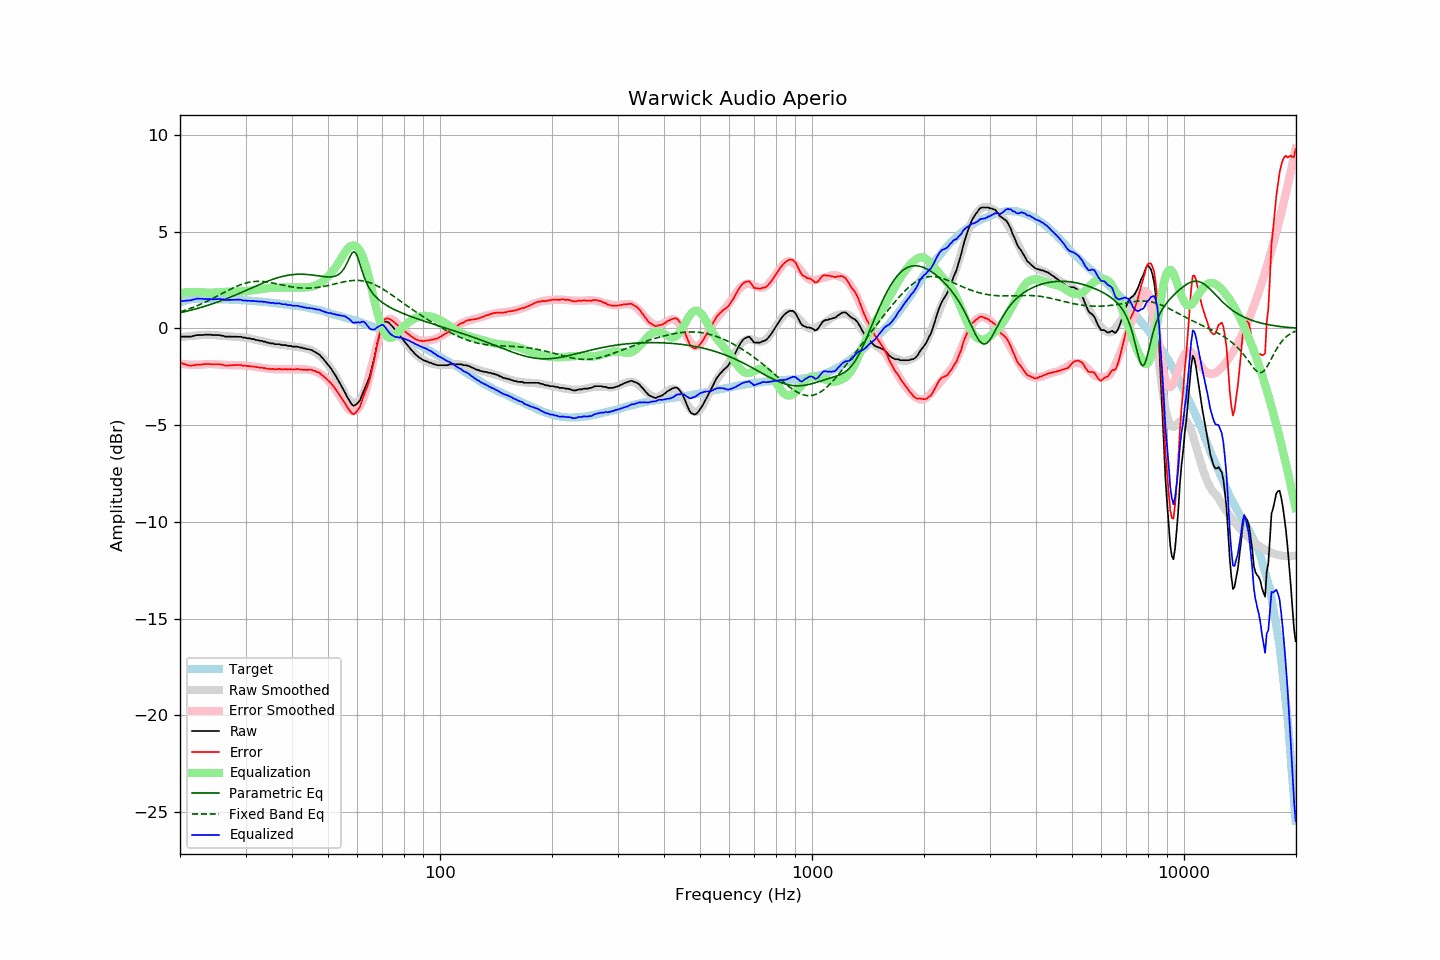

Values plotted in this chart, from the file beside it:
frequency, raw, error, smoothed, error_smoothed, equalization, parametric_eq, fixed_band_eq, equalized_raw, equalized_smoothed, target
20.00, -0.44, -1.79, -0.46, -1.82, 1.82, 0.81, 0.85, 1.38, 1.37, 1.35
20.20, -0.42, -1.80, -0.45, -1.83, 1.83, 0.83, 0.88, 1.41, 1.39, 1.38
20.40, -0.42, -1.83, -0.43, -1.84, 1.84, 0.85, 0.91, 1.42, 1.41, 1.41
20.61, -0.42, -1.85, -0.42, -1.85, 1.85, 0.87, 0.93, 1.43, 1.43, 1.42
20.81, -0.42, -1.88, -0.41, -1.86, 1.86, 0.89, 0.96, 1.44, 1.45, 1.46
21.02, -0.42, -1.91, -0.41, -1.87, 1.87, 0.91, 0.99, 1.44, 1.46, 1.49
21.23, -0.42, -1.92, -0.40, -1.87, 1.87, 0.93, 1.02, 1.45, 1.48, 1.50
21.44, -0.42, -1.93, -0.39, -1.88, 1.88, 0.95, 1.05, 1.46, 1.49, 1.51
21.66, -0.39, -1.91, -0.38, -1.88, 1.88, 0.97, 1.08, 1.49, 1.50, 1.52
21.87, -0.38, -1.90, -0.37, -1.88, 1.88, 0.99, 1.12, 1.50, 1.51, 1.52
22.09, -0.35, -1.88, -0.37, -1.89, 1.89, 1.01, 1.15, 1.53, 1.52, 1.53
22.31, -0.34, -1.87, -0.36, -1.89, 1.89, 1.04, 1.18, 1.54, 1.53, 1.53
22.54, -0.34, -1.87, -0.35, -1.88, 1.88, 1.06, 1.22, 1.54, 1.53, 1.53
22.76, -0.34, -1.87, -0.35, -1.87, 1.87, 1.08, 1.26, 1.53, 1.53, 1.53
22.99, -0.34, -1.86, -0.34, -1.86, 1.86, 1.11, 1.29, 1.52, 1.52, 1.52
23.22, -0.33, -1.85, -0.33, -1.86, 1.86, 1.13, 1.33, 1.52, 1.52, 1.52
23.45, -0.32, -1.84, -0.33, -1.85, 1.85, 1.16, 1.37, 1.52, 1.52, 1.52
23.69, -0.32, -1.84, -0.32, -1.84, 1.84, 1.18, 1.41, 1.52, 1.52, 1.52
23.92, -0.32, -1.84, -0.32, -1.84, 1.84, 1.21, 1.45, 1.52, 1.52, 1.52
24.16, -0.32, -1.84, -0.33, -1.84, 1.84, 1.24, 1.49, 1.52, 1.51, 1.52
24.40, -0.34, -1.86, -0.33, -1.84, 1.84, 1.27, 1.53, 1.50, 1.51, 1.52
24.65, -0.34, -1.85, -0.34, -1.85, 1.85, 1.29, 1.58, 1.51, 1.51, 1.51
24.89, -0.34, -1.85, -0.35, -1.85, 1.85, 1.32, 1.62, 1.51, 1.51, 1.51
25.14, -0.34, -1.85, -0.35, -1.86, 1.86, 1.35, 1.66, 1.52, 1.51, 1.51
25.39, -0.34, -1.85, -0.36, -1.87, 1.87, 1.38, 1.71, 1.52, 1.50, 1.51
25.65, -0.35, -1.86, -0.37, -1.87, 1.87, 1.41, 1.75, 1.52, 1.50, 1.51
25.91, -0.38, -1.88, -0.38, -1.88, 1.88, 1.44, 1.80, 1.50, 1.50, 1.50
26.16, -0.38, -1.88, -0.39, -1.89, 1.89, 1.47, 1.84, 1.50, 1.50, 1.50
26.43, -0.42, -1.92, -0.39, -1.89, 1.89, 1.51, 1.88, 1.47, 1.49, 1.50
26.69, -0.42, -1.92, -0.40, -1.89, 1.89, 1.54, 1.93, 1.47, 1.49, 1.50
26.96, -0.42, -1.92, -0.41, -1.90, 1.90, 1.57, 1.97, 1.47, 1.49, 1.50
27.23, -0.42, -1.91, -0.41, -1.90, 1.90, 1.60, 2.01, 1.47, 1.49, 1.49
27.50, -0.42, -1.91, -0.42, -1.90, 1.90, 1.64, 2.05, 1.48, 1.48, 1.49
27.77, -0.42, -1.90, -0.42, -1.90, 1.90, 1.67, 2.09, 1.48, 1.48, 1.48
28.05, -0.42, -1.90, -0.43, -1.90, 1.90, 1.71, 2.13, 1.48, 1.48, 1.48
28.33, -0.42, -1.89, -0.44, -1.91, 1.91, 1.74, 2.17, 1.48, 1.47, 1.47
28.62, -0.42, -1.89, -0.44, -1.91, 1.91, 1.78, 2.20, 1.48, 1.47, 1.47
28.90, -0.42, -1.89, -0.44, -1.91, 1.91, 1.81, 2.24, 1.48, 1.46, 1.47
29.19, -0.43, -1.89, -0.45, -1.91, 1.91, 1.85, 2.27, 1.48, 1.46, 1.46
29.48, -0.47, -1.93, -0.46, -1.91, 1.91, 1.88, 2.30, 1.44, 1.45, 1.46
29.78, -0.47, -1.92, -0.47, -1.92, 1.92, 1.92, 2.32, 1.45, 1.45, 1.45
30.08, -0.48, -1.93, -0.49, -1.93, 1.93, 1.96, 2.35, 1.44, 1.44, 1.45
30.38, -0.51, -1.95, -0.50, -1.94, 1.94, 1.99, 2.37, 1.42, 1.44, 1.44
30.68, -0.51, -1.95, -0.51, -1.95, 1.95, 2.03, 2.38, 1.43, 1.43, 1.44
30.99, -0.53, -1.96, -0.53, -1.96, 1.96, 2.07, 2.40, 1.42, 1.43, 1.43
31.30, -0.55, -1.97, -0.55, -1.97, 1.97, 2.10, 2.41, 1.41, 1.42, 1.42
31.61, -0.55, -1.97, -0.57, -1.98, 1.98, 2.14, 2.42, 1.43, 1.41, 1.42
31.93, -0.59, -2.00, -0.59, -1.99, 1.99, 2.18, 2.43, 1.40, 1.41, 1.41
32.24, -0.60, -2.00, -0.60, -2.00, 2.00, 2.21, 2.43, 1.40, 1.40, 1.40
32.57, -0.62, -2.02, -0.62, -2.02, 2.02, 2.25, 2.43, 1.39, 1.39, 1.40
32.89, -0.64, -2.03, -0.64, -2.03, 2.03, 2.29, 2.43, 1.38, 1.39, 1.39
33.22, -0.64, -2.02, -0.66, -2.04, 2.04, 2.32, 2.43, 1.40, 1.38, 1.38
33.55, -0.68, -2.06, -0.68, -2.05, 2.05, 2.36, 2.42, 1.37, 1.37, 1.38
33.89, -0.68, -2.05, -0.70, -2.06, 2.06, 2.39, 2.41, 1.38, 1.36, 1.37
34.23, -0.73, -2.09, -0.72, -2.07, 2.07, 2.42, 2.40, 1.34, 1.35, 1.36
34.57, -0.73, -2.08, -0.74, -2.08, 2.08, 2.45, 2.39, 1.35, 1.34, 1.35
34.92, -0.77, -2.11, -0.75, -2.09, 2.09, 2.49, 2.37, 1.31, 1.34, 1.34
35.27, -0.77, -2.10, -0.77, -2.09, 2.09, 2.52, 2.36, 1.32, 1.33, 1.33
35.62, -0.77, -2.09, -0.78, -2.10, 2.10, 2.54, 2.34, 1.33, 1.32, 1.32
35.97, -0.81, -2.12, -0.80, -2.10, 2.10, 2.57, 2.32, 1.29, 1.31, 1.31
... 635 more rows
